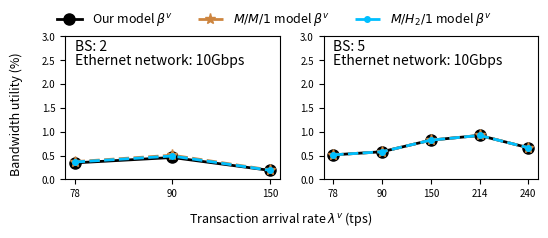

Generate this figure with matplotlib:
import matplotlib.pyplot as plt 
import numpy as np

# Set figures
fig, (ax1, ax2) = plt.subplots(1, 2, figsize=(5.5, 2.2))
itp=0.108
gap=0.08
width=0.39
height=0.65
ax1.set_position([itp, 0.2, width, height])
ax2.set_position([itp+(width+gap)*1, 0.2, width, height])

# data sub1
x1_sub1 = ['78', '90', '150']
model_our_sub1 = [35.4976/10240*100, 47.0843/10240*100, 19.4233/10240*100]
model_RefA_sub1 = [38.0859/10240*100, 51.955/10240*100, 20.3804/10240*100]
model_RefB_sub1 = [37.3087/10240*100, 50.2232/10240*100, 19.5857/10240*100]
x = np.arange(len(x1_sub1)) 
line_model_our_sub1 = ax1.plot(x, model_our_sub1, color='#000000', linestyle='solid', marker='o', markersize=8, linewidth=2.0)
line_model_RefA_sub1 = ax1.plot(x, model_RefA_sub1, color='#CD853F', linestyle='dashed', marker='*', markersize=8, linewidth=2.0)
line_model_RefB_sub1 = ax1.plot(x, model_RefB_sub1, color='#00BFFF', linestyle='dashed', marker='.', markersize=8, linewidth=2.0)
ax1.set_xticks(x)
ax1.set_xticklabels(x1_sub1)
ax1.set_ylim([0, 3])
ax1.text(0.00, 2.7,'BS: 2')
ax1.text(0.00, 2.4,'Ethernet network: 10Gbps')
ax1.tick_params(axis='both', which='major', labelsize=7)

# data sub2
x1_sub2 = ['78', '90', '150', '214', '240']
model_our_sub2 = [52.6837/10240*100, 59.419/10240*100, 84.3076/10240*100, 94.4562/10240*100, 68.0169/10240*100]
model_RefA_sub2 = [52.6837/10240*100, 59.419/10240*100, 84.3076/10240*100, 94.6344/10240*100, 68.0993/10240*100]
model_RefB_sub2 = [52.6837/10240*100, 59.419/10240*100, 84.3076/10240*100, 94.4562/10240*100, 68.0169/10240*100]
x = np.arange(len(x1_sub2)) 
line_model_our_sub2 = ax2.plot(x, model_our_sub2, color='#000000', linestyle='solid', marker='o', markersize=8, linewidth=2.0)
line_model_RefA_sub2 = ax2.plot(x, model_RefA_sub2, color='#CD853F', linestyle='dashed', marker='*', markersize=8, linewidth=2.0)
line_model_RefB_sub2 = ax2.plot(x, model_RefB_sub2, color='#00BFFF', linestyle='dashed', marker='.', markersize=8, linewidth=2.0)
ax2.set_xticks(x)
ax2.set_xticklabels(x1_sub2)
ax2.set_ylim([0, 3])
ax2.text(0.00, 2.7,'BS: 5')
ax2.text(0.00, 2.4,'Ethernet network: 10Gbps')
ax2.tick_params(axis='both', which='major', labelsize=7)

# function to show the plot
fig.text(0.5, 0.020, 'Transaction arrival rate $\lambda^v$ (tps)', ha='center', va='center', fontsize = 9)
fig.text(0.020, 0.5, 'Bandwidth utility (%)', ha='center', va='center', rotation='vertical', fontsize = 9)
fig.legend([line_model_our_sub1, line_model_RefA_sub1, line_model_RefB_sub1],     # The line objects
           labels = [r'Our model $\beta^v$', r'$M/M/1$ model $\beta^v$', r'$M/H_2/1$ model $\beta^v$'],
           ncol = 3,
           loc="upper center",   # Position of legend
           frameon=False,
           fontsize = 9
           )
plt.show() 

